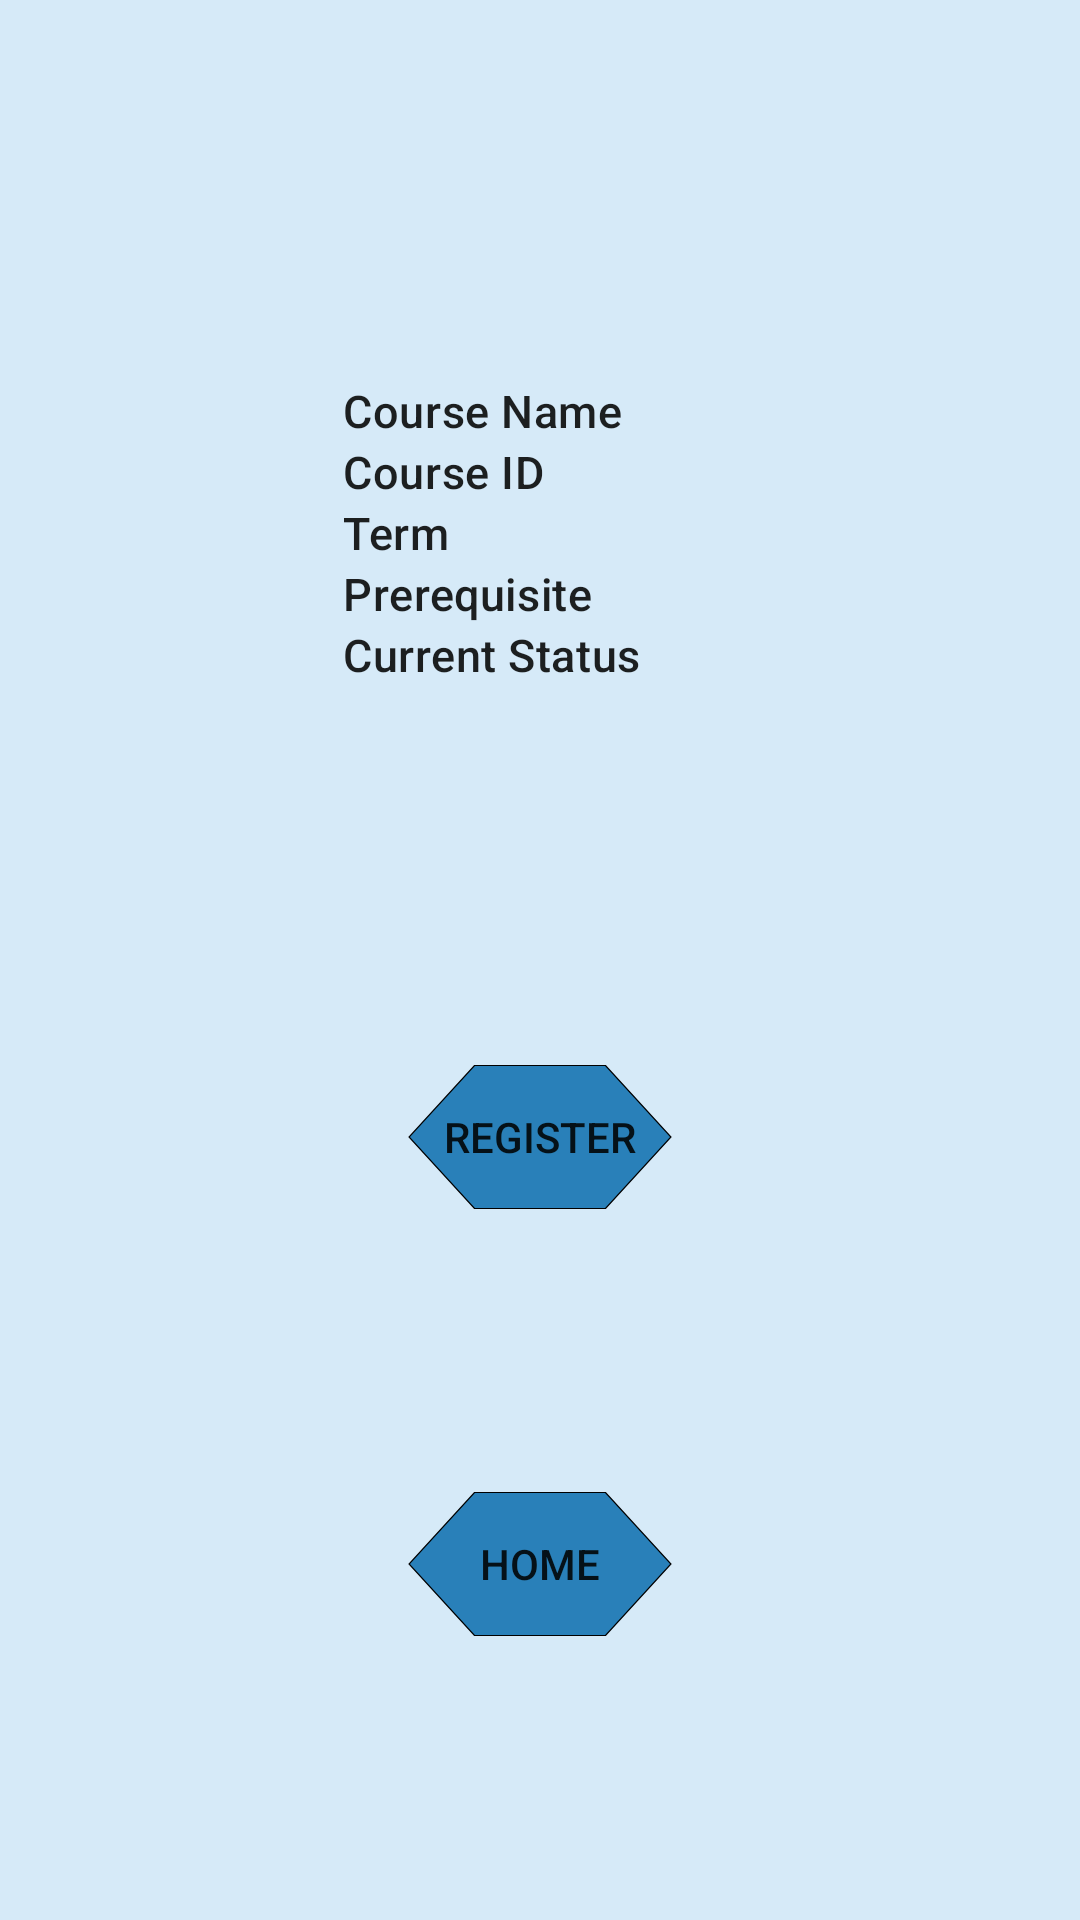

Reconstruct the res/layout file that produces this screen, plus the resources it refers to.
<!-- AndroidManifest.xml: application theme Theme.Assignment3_CourseRegistrationApp -->
<!-- res/layout/fragment_course_detail.xml -->
<?xml version="1.0" encoding="utf-8"?>
<androidx.constraintlayout.widget.ConstraintLayout xmlns:android="http://schemas.android.com/apk/res/android"
    xmlns:app="http://schemas.android.com/apk/res-auto"
    xmlns:tools="http://schemas.android.com/tools"
    android:layout_width="match_parent"
    android:layout_height="match_parent"
    android:background="@color/lightest_blue"
    tools:context=".fragments.student.CourseDetailFragment">

    <LinearLayout
        android:id="@+id/linear_1"
        android:layout_width="wrap_content"
        android:layout_height="wrap_content"
        android:layout_margin="16dp"
        android:orientation="horizontal"
        app:layout_constraintBottom_toTopOf="@id/btRegister"
        app:layout_constraintLeft_toLeftOf="parent"
        app:layout_constraintRight_toRightOf="parent"
        app:layout_constraintTop_toTopOf="parent"
        android:baselineAligned="false">

        <LinearLayout
            android:id="@+id/linear_2"
            android:layout_width="wrap_content"
            android:layout_height="wrap_content"
            android:layout_margin="16dp"
            android:layout_weight="1"
            android:orientation="vertical">

            <TextView
                android:layout_width="wrap_content"
                android:layout_height="wrap_content"
                android:layout_weight="1"
                android:text="@string/course_name"
                android:textAppearance="?attr/textAppearanceHeadline6"
                android:textSize="15sp"
                tools:ignore="NestedWeights"/>

            <TextView
                android:layout_width="wrap_content"
                android:layout_height="wrap_content"
                android:layout_weight="1"
                android:text="@string/course_id"
                android:textAppearance="?attr/textAppearanceHeadline6"
                android:textSize="15sp" />

            <TextView
                android:layout_width="wrap_content"
                android:layout_height="wrap_content"
                android:layout_weight="1"
                android:text="@string/course_term"
                android:textAppearance="?attr/textAppearanceHeadline6"
                android:textSize="15sp" />

            <TextView
                android:layout_width="wrap_content"
                android:layout_height="wrap_content"
                android:layout_weight="1"
                android:text="@string/course_pre"
                android:textAppearance="?attr/textAppearanceHeadline6"
                android:textSize="15sp" />

            <TextView
                android:layout_width="wrap_content"
                android:layout_height="wrap_content"
                android:layout_weight="1"
                android:text="@string/course_status"
                android:textAppearance="?attr/textAppearanceHeadline6"
                android:textSize="15sp" />
        </LinearLayout>

        <LinearLayout
            android:id="@+id/linear_3"
            android:layout_width="wrap_content"
            android:layout_height="wrap_content"
            android:layout_margin="16dp"
            android:layout_weight="1"
            android:orientation="vertical">

            <TextView
                android:id="@+id/tvDetailsCourseName"
                android:layout_width="wrap_content"
                android:layout_height="wrap_content"
                android:layout_weight="1"
                android:textSize="15sp"
                tools:ignore="NestedWeights"/>

            <TextView
                android:id="@+id/tvDetailsCourseId"
                android:layout_width="wrap_content"
                android:layout_height="wrap_content"
                android:layout_weight="1"
                android:textSize="15sp" />

            <TextView
                android:id="@+id/tvDetailsCourseTerm"
                android:layout_width="wrap_content"
                android:layout_height="wrap_content"
                android:layout_weight="1"
                android:textSize="15sp" />

            <TextView
                android:id="@+id/tvDetailsCoursePrerequisite"
                android:layout_width="wrap_content"
                android:layout_height="wrap_content"
                android:layout_weight="1"
                android:textSize="15sp" />

            <TextView
                android:id="@+id/tvDetailsCourseStatus"
                android:layout_width="wrap_content"
                android:layout_height="wrap_content"
                android:layout_weight="1"
                android:textSize="15sp" />
        </LinearLayout>
    </LinearLayout>


    <Button
        android:id="@+id/btRegister"
        android:layout_width="wrap_content"
        android:layout_height="wrap_content"
        android:background="@drawable/button_hexagon"
        android:text="@string/register"
        app:layout_constraintBottom_toTopOf="@id/btHomeNav"
        app:layout_constraintLeft_toLeftOf="parent"
        app:layout_constraintRight_toRightOf="parent"
        app:layout_constraintTop_toBottomOf="@id/linear_1" />

    <Button
        android:id="@+id/btHomeNav"
        android:layout_width="wrap_content"
        android:layout_height="wrap_content"
        android:background="@drawable/button_hexagon"
        android:text="@string/home"
        app:layout_constraintBottom_toBottomOf="parent"
        app:layout_constraintLeft_toLeftOf="parent"
        app:layout_constraintRight_toRightOf="parent"
        app:layout_constraintTop_toBottomOf="@id/btRegister" />


</androidx.constraintlayout.widget.ConstraintLayout>
<!-- resources referenced by this layout -->
<resources>
  <color name="lightest_blue">#D6EAF8</color>
  <!-- drawable button_hexagon (drawable) -->
  <?xml version="1.0" encoding="utf-8"?>
  <vector android:height="16dp" android:viewportHeight="628.0"
      android:viewportWidth="726.0" android:width="39dp" xmlns:android="http://schemas.android.com/apk/res/android">
      <path android:fillColor="@color/dark_blue"
          android:pathData="m723,314c-60,103.9 -120,207.8 -180,311.8 -120,0 -240,0 -360,0C123,521.8 63,417.9 3,314 63,210.1 123,106.2 183,2.2c120,0 240,0 360,0C603,106.2 663,210.1 723,314Z"
          android:strokeColor="#000000" android:strokeWidth="4"/>
  </vector>
  <string name="course_id">Course ID</string>
  <string name="course_name">Course Name</string>
  <string name="course_pre">Prerequisite</string>
  <string name="course_status">Current Status</string>
  <string name="course_term">Term</string>
  <string name="home">Home</string>
  <string name="register">Register</string>
  <style name="Theme.Assignment3_CourseRegistrationApp" parent="Theme.MaterialComponents.DayNight.DarkActionBar">
          
          <item name="colorPrimary">@color/dark_blue</item>
          <item name="colorPrimaryVariant">@color/dark_blue</item>
          <item name="colorOnPrimary">@color/lightest_blue</item>
          
          <item name="colorSecondary">@color/dark_blue</item>
          <item name="colorSecondaryVariant">@color/dark_blue</item>
          <item name="colorOnSecondary">@color/lightest_blue</item>
          
          <item name="android:statusBarColor" tools:targetApi="l">?attr/colorPrimaryVariant</item>
          
          <item name="android:itemTextAppearance">@color/darkest_blue</item>
      </style>
  <color name="dark_blue">#2980B9</color>
  <color name="darkest_blue">#005E9F</color>
</resources>
